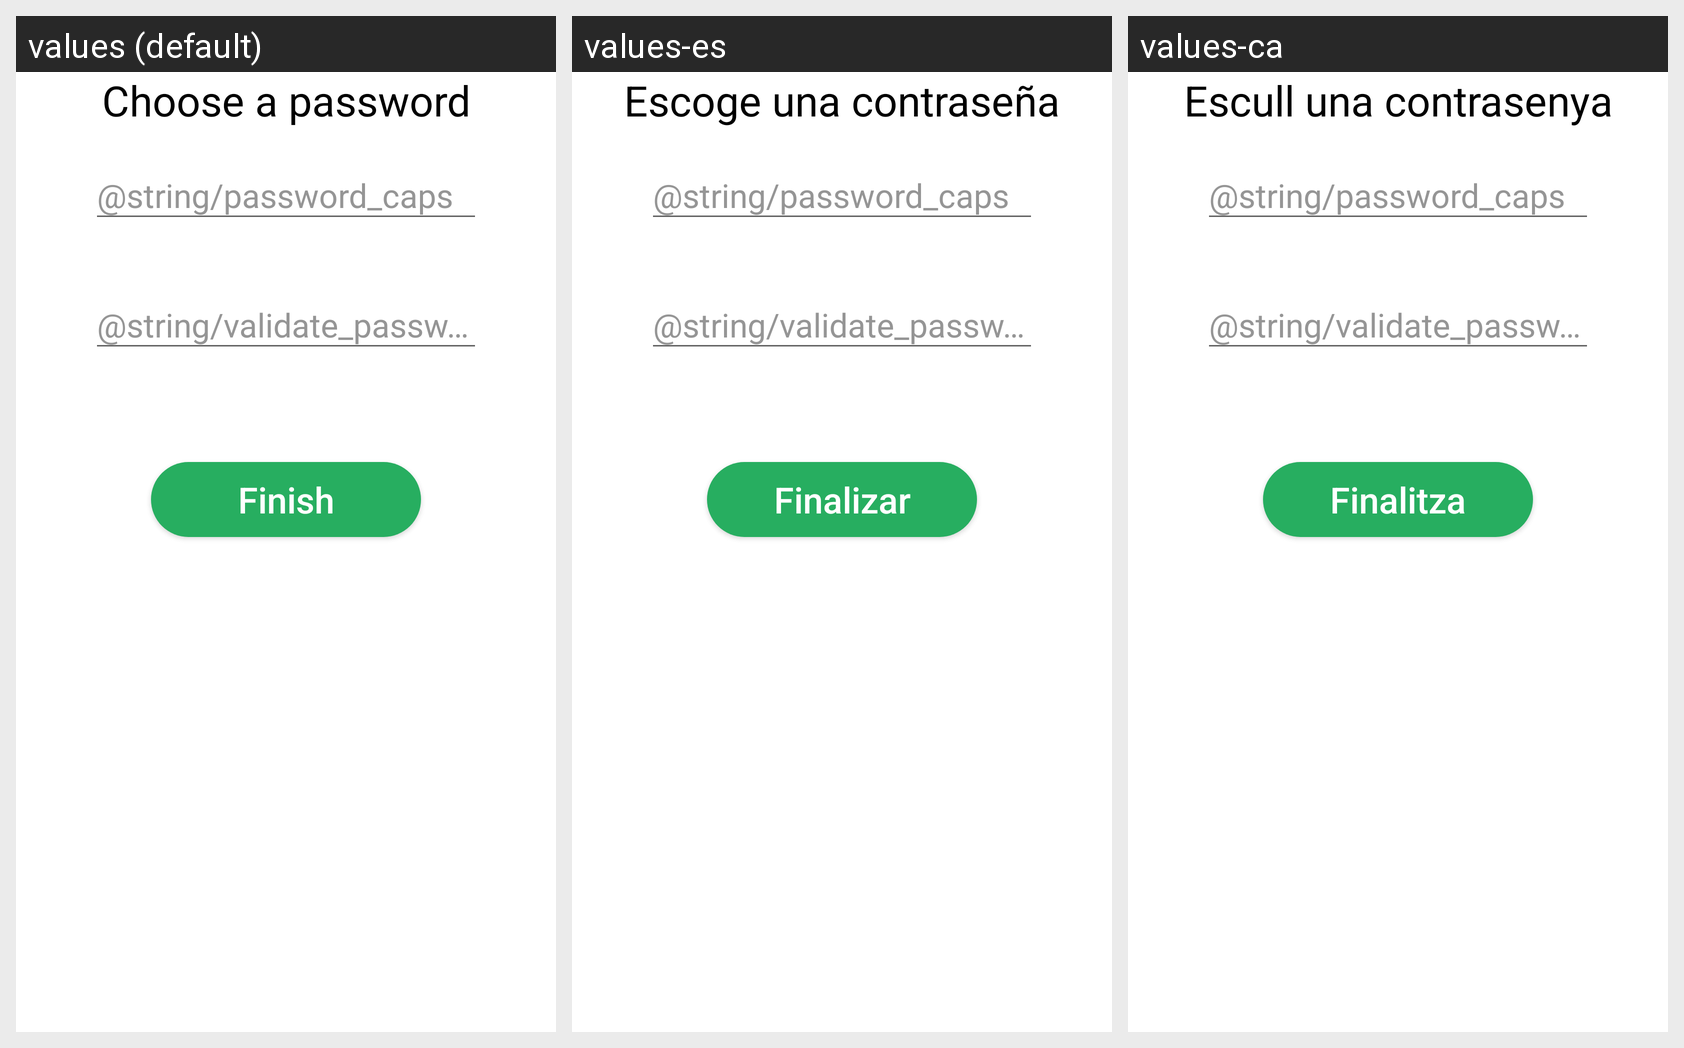

Locale-by-locale string values for the Android screen shown in this grid:
Android screen res/layout/registration_page_password.xml rendered under 3 locales, left to right: values (default), values-es, values-ca. Device: Nexus 5 (rendered at 1080×1920; each locale shown at half size, 540×960, under a caption strip naming it); theme AppTheme.
Strings drawn on this screen, with the default value and each locale's value (text and hints the layout hard-codes, and strings that could not be matched under every locale, appear in the picture but are not listed):

choose_password
  values: Choose a password
  values-es: Escoge una contraseña
  values-ca: Escull una contrasenya

finish
  values: Finish
  values-es: Finalizar
  values-ca: Finalitza
